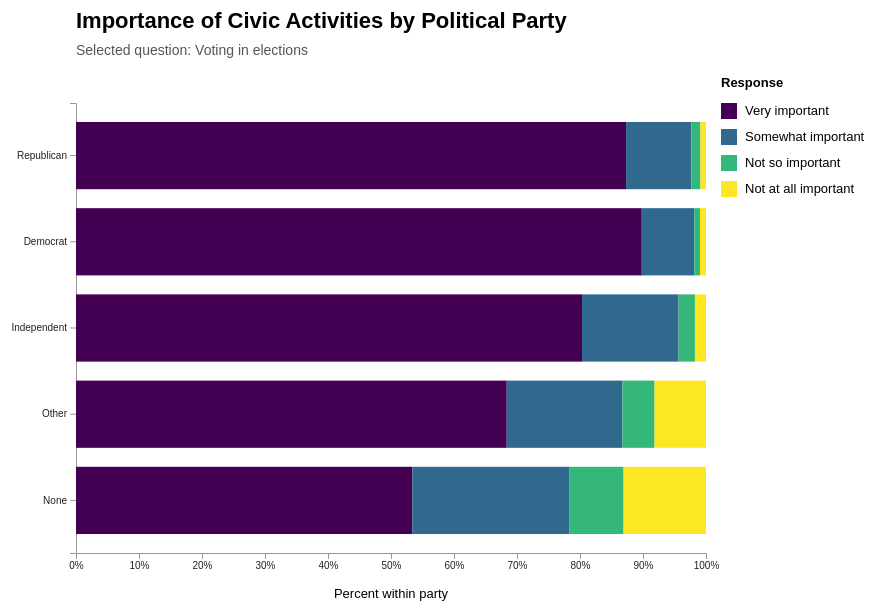
D3 v7 page, settled after 480 driven frames (8 s of simulated time); the page loaded 1 data file(s).


// ── script.js
const svg = d3.select("#chart");
const tooltip = d3.select("#tooltip");

const width = +svg.attr("width");
const height = +svg.attr("height");

const margin = { top: 110, right: 180, bottom: 60, left: 170 };
const innerWidth = width - margin.left - margin.right;
const innerHeight = height - margin.top - margin.bottom;

const g = svg.append("g")
  .attr("transform", `translate(${margin.left}, ${margin.top})`);

const questionMap = {
  Q2_1: "Voting in elections",
  Q2_2: "Participating in Census",
  Q2_3: "Supporting military",
  Q2_4: "Respecting opposing opinions",
  Q2_5: "Knowing Pledge of Allegiance",
  Q2_6: "Serving on a jury",
  Q2_7: "Following politics",
  Q2_8: "Believing in God",
  Q2_9: "Displaying the flag",
  Q2_10: "Protesting government actions"
};

const partyMap = {
  1: "Republican",
  2: "Democrat",
  3: "Independent",
  4: "Other",
  5: "None"
};

const responseMap = {
  1: "Very important",
  2: "Somewhat important",
  3: "Not so important",
  4: "Not at all important"
};

const responseOrder = [
  "Very important",
  "Somewhat important",
  "Not so important",
  "Not at all important"
];

const partyOrder = [
  "Republican",
  "Democrat",
  "Independent",
  "Other",
  "None"
];

const color = d3.scaleOrdinal()
  .domain(responseOrder)
  .range(["#440154", "#31688e", "#35b779", "#fde725"]);

const x = d3.scaleLinear()
  .domain([0, 100])
  .range([0, innerWidth]);

const y = d3.scaleBand()
  .domain(partyOrder)
  .range([0, innerHeight])
  .padding(0.22);

svg.append("text")
  .attr("class", "title")
  .attr("x", margin.left)
  .attr("y", 35)
  .text("Importance of Civic Activities by Political Party");

const subtitle = svg.append("text")
  .attr("class", "subtitle")
  .attr("x", margin.left)
  .attr("y", 62)
  .text("");

const xAxisGroup = g.append("g")
  .attr("class", "axis")
  .attr("transform", `translate(0, ${innerHeight})`);

const yAxisGroup = g.append("g")
  .attr("class", "axis");

g.append("text")
  .attr("x", innerWidth / 2)
  .attr("y", innerHeight + 45)
  .attr("text-anchor", "middle")
  .style("font-size", "13px")
  .text("Percent within party");

const legend = svg.append("g")
  .attr("class", "legend")
  .attr("transform", `translate(${width - 165}, ${margin.top})`);

responseOrder.forEach((label, i) => {
  const row = legend.append("g")
    .attr("transform", `translate(0, ${i * 26})`);

  row.append("rect")
    .attr("width", 16)
    .attr("height", 16)
    .attr("fill", color(label));

  row.append("text")
    .attr("x", 24)
    .attr("y", 12)
    .text(label);
});

svg.append("text")
  .attr("x", width - 165)
  .attr("y", margin.top - 16)
  .style("font-size", "13px")
  .style("font-weight", "bold")
  .text("Response");

const select = d3.select("#question-select");

Object.entries(questionMap).forEach(([key, label]) => {
  select.append("option")
    .attr("value", key)
    .text(label);
});

d3.csv("nonvoters_clean.csv", d3.autoType).then(data => {
  const filtered = data.filter(d => partyMap[d.Q30]);

  function buildChartData(questionKey) {
    const valid = filtered.filter(d => d[questionKey] >= 1 && d[questionKey] <= 4);

    const counts = d3.rollup(
      valid,
      v => v.length,
      d => partyMap[d.Q30],
      d => responseMap[d[questionKey]]
    );

    return partyOrder.map(party => {
      const responseCounts = counts.get(party) || new Map();
      const total = d3.sum(responseOrder, r => responseCounts.get(r) || 0);

      const row = { party };

      responseOrder.forEach(r => {
        row[r] = total === 0 ? 0 : ((responseCounts.get(r) || 0) / total) * 100;
      });

      return row;
    });
  }

  function update(questionKey) {
    const chartData = buildChartData(questionKey);

    subtitle.text(`Selected question: ${questionMap[questionKey]}`);

    const stacked = d3.stack()
      .keys(responseOrder)(chartData);

    xAxisGroup.transition()
      .duration(750)
      .call(
        d3.axisBottom(x)
          .ticks(10)
          .tickFormat(d => `${d}%`)
      );

    yAxisGroup.transition()
      .duration(750)
      .call(d3.axisLeft(y));

    const groups = g.selectAll(".stack-group")
      .data(stacked, d => d.key);

    const groupsEnter = groups.enter()
      .append("g")
      .attr("class", "stack-group")
      .attr("fill", d => color(d.key));

    groupsEnter.merge(groups);
    groups.exit().remove();

    const rects = g.selectAll(".stack-group")
      .selectAll("rect")
      .data(d => d.map(v => ({ ...v, key: d.key })), d => d.data.party);

    rects.enter()
      .append("rect")
      .attr("x", x(0))
      .attr("y", d => y(d.data.party))
      .attr("height", y.bandwidth())
      .attr("width", 0)
      .on("mousemove", function(event, d) {
        const value = d.data[d.key];
        tooltip
          .style("opacity", 1)
          .html(`
            <strong>Party:</strong> ${d.data.party}<br>
            <strong>Response:</strong> ${d.key}<br>
            <strong>Percent:</strong> ${value.toFixed(1)}%
          `)
          .style("left", `${event.pageX + 12}px`)
          .style("top", `${event.pageY - 28}px`);
      })
      .on("mouseleave", function() {
        tooltip.style("opacity", 0);
      })
      .merge(rects)
      .transition()
      .duration(750)
      .attr("x", d => x(d[0]))
      .attr("y", d => y(d.data.party))
      .attr("height", y.bandwidth())
      .attr("width", d => x(d[1]) - x(d[0]));

    rects.exit()
      .transition()
      .duration(500)
      .attr("width", 0)
      .remove();
  }

  select.on("change", function() {
    update(this.value);
  });

  update("Q2_1");
}).catch(error => {
  console.error("Error loading CSV:", error);

  svg.append("text")
    .attr("x", 40)
    .attr("y", 120)
    .style("fill", "red")
    .style("font-size", "16px");
});

### data: nonvoters_clean.csv
RespId, weight, Q1, Q2_1, Q2_2, Q2_3, Q2_4, Q2_5, Q2_6, Q2_7, Q2_8, Q2_9, Q2_10, Q3_1, Q3_2, Q3_3, Q3_4, Q3_5, Q3_6, Q4_1, Q4_2, Q4_3, Q4_4, Q4_5
470001, 0.7516, 1, 1, 1, 2, 4, 1, 4, 2, 2, 4, 2, 1, 1, 4, 4, 3, 2, 2, 1, 2, 2, 2
470002, 1.027, 1, 1, 2, 2, 3, 1, 1, 2, 1, 1, 3, 3, 3, 4, 3, 3, 2, 2, 2, 2, 3, 3
470003, 1.084, 1, 1, 1, 2, 2, 1, 1, 2, 1, 4, 3, 2, 2, 3, 3, 2, 2, 2, 2, 3, 3, 2
470007, 0.6817, 1, 1, 1, 1, 3, 1, 1, 1, 1, 1, 2, 1, 1, 4, 4, 2, 1, 1, 2, 2, 2, 2
480008, 0.991, 1, 1, 1, -1, 1, 1, 1, 1, 1, 1, 1, 4, -1, 1, 1, 2, 4, 1, 1, 1, 1, 1
480009, 1.059, 1, 3, 2, 3, 4, 1, 3, 3, 1, 1, 4, 1, 2, -1, 2, 2, 2, 4, 3, 3, 3, 4
480010, 1.151, 1, 1, 1, 2, 3, 1, 1, 1, 1, 1, 3, 2, 3, 3, 2, 2, 2, 2, 1, 1, 2, 1
470008, 1.017, 1, 1, 1, 2, 2, 1, 3, 1, 1, 4, 2, 2, 3, 3, 1, 1, 2, 1, 1, 2, 2, 2
470010, 0.8184, 1, 1, 1, 1, 3, 1, 1, 1, 1, 3, 2, 1, 4, 2, 1, 2, 1, 2, 2, 2, 4, 3
470011, 1.165, 1, 1, 1, 2, 1, 1, 1, 1, 2, 1, 2, 3, 3, 3, 2, 3, 2, 2, 3, 3, 3, 2
470013, 0.9517, 1, 1, 2, 2, 2, 2, 2, 2, 2, 3, 3, 3, 3, 2, 2, 2, 3, 2, 2, 3, 3, 3
470016, 1.374, 1, 1, 1, 1, 4, 1, 4, 2, 3, 4, 2, 1, 1, 4, 4, 3, 1, 2, 1, 1, 2, 1
480020, 0.8438, 1, 3, 4, 2, 2, 4, 2, 1, 2, 4, 2, 4, 4, 1, 1, 1, 4, 1, 1, 1, 3, 2
470017, 1.274, 1, 1, 1, 3, 3, 1, 1, 1, 1, 4, 3, 1, 1, 4, 1, 1, 1, 2, 2, 2, 4, 2
470018, 0.9742, 1, 1, 1, 1, 1, 1, 1, 1, 1, 1, 4, 3, 4, 4, 1, 2, 1, 2, 2, 2, 4, 2
470019, 0.9893, 1, 1, 1, 1, 1, 1, 1, 1, 1, 1, 2, 3, 4, 4, 1, 2, 2, 1, 1, 1, 2, 1
470022, 0.8473, 1, 1, 1, 1, 1, 1, 1, 1, 1, 2, 1, 4, 2, 4, 4, 3, 4, 1, 1, 1, 1, 1
470025, 1.103, 1, 1, 1, 1, 1, 1, 1, 1, 2, 1, 1, 4, 4, 1, 1, 3, 3, 1, 1, 1, 1, 2
470027, 0.9687, 1, 1, 1, 1, 2, 1, 2, 1, 1, 3, 1, 3, 4, 3, 2, 2, 2, 2, 1, 1, 2, 3
470028, 0.8401, 1, 1, 1, 1, 1, 1, 1, 1, 1, 2, 3, 2, 4, 3, 2, 2, 2, 1, 2, 3, 2, 1
470029, 1.017, 1, 2, 3, 3, 2, 1, 3, 1, 2, 2, 3, 2, 3, 1, 1, 1, 2, 3, 2, 4, 1, 2
470030, 0.9067, 1, 1, 1, 2, 1, 1, 1, 1, 2, 2, 3, 4, 4, 3, 1, 3, 2, 2, 2, 2, 3, 3
470031, 0.3353, 1, 1, 1, 2, 2, 1, 3, 1, 1, 4, 2, 1, 1, 3, 2, 2, 2, 1, 2, 2, 1, 2
470033, 1.193, 1, 1, 1, 1, 1, 1, 1, 1, 1, 1, 2, 2, 4, 4, 1, 1, 4, 1, 1, 1, 1, 3
470034, 1.056, 1, 1, 1, 1, 1, 1, 1, 1, 1, 1, 3, 4, 4, 1, 1, 1, 4, 1, 1, 1, 1, 1
470035, 0.9261, 1, 1, 2, 1, 4, 1, 4, 3, 2, 4, 2, 1, 2, 4, 3, 2, 2, 4, 3, 2, 2, 1
470036, 0.984, 1, 2, 2, 2, 3, 1, 3, 2, 2, 1, 3, 1, 3, 3, 1, 2, 1, 2, 3, 3, 2, 4
470037, 1.053, 1, 1, 2, 2, 1, 1, 1, 1, 1, 2, 3, 2, 4, 1, 1, 2, 2, 1, 2, 3, 3, 3
470038, 0.7479, 1, 1, 1, -1, -1, 1, 1, 1, 1, 1, 4, 4, 4, 3, 2, 4, 2, 1, 1, 1, 3, 4
470039, 0.9261, 1, 1, 1, 1, 3, 1, 1, 1, 2, 1, 2, 4, 4, 2, 1, 2, 3, 1, 2, 3, 3, 2
470040, 1.031, 1, 1, 2, 2, 3, 1, 3, 3, 2, 4, 3, 3, 3, 3, 3, 3, 2, 3, 3, 3, 3, 3
470042, 1.009, 1, 1, 2, 2, 1, 1, 1, 1, 2, 2, 3, 2, 4, 3, 3, 1, 2, 2, 2, 3, 2, 3
470043, 0.4642, 1, 1, 2, 2, 2, 2, 2, 2, 2, 1, 1, 2, 2, 2, 2, 2, 2, 3, 3, 3, 3, 3
470044, 0.7835, 1, 2, 1, 2, 3, 1, 3, 1, 1, 2, 1, 3, 4, 3, 1, 1, 4, 3, 1, 2, 4, 3
470045, 0.991, 1, 1, 1, 1, 1, 1, 1, 1, 2, 1, 3, 1, 3, 3, 3, 2, 2, 1, 1, 1, 3, 4
470046, 1.357, 1, 1, 1, 1, 4, 1, 3, 3, 2, 4, 1, 1, 1, 4, 3, 3, 1, 1, 1, 2, 1, 1
480053, 1.082, 1, 1, 1, 1, 1, 1, 1, 1, 1, 1, -1, 1, 3, 3, 2, 3, 2, 1, 1, 2, 3, 3
470049, 1.073, 1, 2, 3, 3, 3, 2, 2, 2, 2, 2, 2, 1, 3, 3, 2, 2, 2, 1, 4, 4, 2, 4
470050, 0.8795, 1, 1, 1, 1, 1, 1, 1, 1, 2, 1, 2, 1, 2, -1, 2, 2, 2, 1, 1, 1, 2, 2
480056, 0.5983, 1, 1, 1, 1, 1, 1, 1, 1, 1, 2, 1, 1, 1, 4, 3, 2, 1, 3, 2, 4, 3, 3
470051, 1.111, 1, 2, 1, 2, 1, 1, 3, 4, 2, 1, 1, 2, 3, 1, 1, 2, 3, 2, 1, 3, 3, 4
470052, 1.007, 1, 2, 1, 3, 4, 1, 4, 2, 2, 1, 2, 1, 4, 4, 2, 2, 2, 3, 2, 2, 2, 2
470053, 0.9927, 1, 1, 1, 1, 1, 1, 2, 2, 1, 1, 1, 1, 2, 3, 4, 3, 1, 1, 2, 2, 1, 2
470056, 1.313, 1, 1, 2, 1, 2, 1, 1, 2, 1, 4, 1, 1, 2, 4, 2, 2, 1, 2, 1, 1, 2, 2
470057, 0.7378, 1, 1, 2, 1, 1, 3, 2, 2, 3, 1, 1, 2, 3, 1, 1, 1, 3, 3, 2, 2, 4, 1
470058, 0.9456, 1, 1, 1, 1, 1, 1, 1, 1, 1, 1, 4, 3, 4, 4, 1, 2, 2, 2, 3, 3, 2, 4
470059, 0.969, 1, 1, 1, 1, 4, 1, 2, 1, 2, 2, 1, 1, 2, 3, 2, 3, 1, 1, 1, 1, 2, 1
470061, 0.5441, 1, 1, 1, 1, 2, 1, 2, 2, 1, 1, 2, 2, 4, 1, 2, 2, 1, 2, 2, -1, 2, 2
470062, 0.8243, 1, 1, 1, 2, 2, 1, 2, 1, 2, 1, 3, 3, 3, 3, 1, 3, 2, 1, 1, 2, 3, 2
470064, 1.028, 1, 1, 1, 2, 2, 1, 1, 1, 1, 1, 3, 3, 3, 3, 2, 2, 2, 2, 2, 4, 3, 2
470065, 0.9633, 1, 2, 2, 2, 2, 2, 2, 3, 2, 2, 2, 1, 1, 1, 1, 1, 1, -1, 2, 4, 1, 4
470067, 1.097, 1, 2, 1, 2, 2, 1, 1, 1, 1, 2, 2, 3, 3, 1, 1, 2, 1, 2, 2, 2, 3, 3
470068, 0.7713, 1, 1, 1, 1, 3, 1, 2, 1, 1, 4, 1, 1, 1, 4, 4, 3, 1, 2, 2, 1, 2, 2
470070, 1.014, 1, 1, 1, 1, 1, 1, 1, 1, 1, 2, 2, 2, 3, 4, 1, 2, 2, 2, 3, 3, 4, 3
470071, 1.304, 1, 1, 1, 2, 3, 1, 2, 1, 1, 2, 2, 1, 2, 4, 1, 4, 1, 2, 2, 3, 3, 3
470072, 1.098, 1, 1, 1, 1, 2, 1, 2, 1, 2, 3, 1, 1, 1, 4, 4, 1, 1, 1, 1, 1, 1, 1
470073, 1.299, 1, 1, 2, 1, 2, 1, 2, 1, 2, 4, 2, 1, 1, 4, 3, 3, 1, 2, 2, 2, 4, 4
470074, 1.084, 1, 1, 3, 2, 3, 1, 1, 1, 1, 3, 3, 3, 3, 2, 1, 1, 2, 2, 2, 2, 3, 2
480081, 1.052, 1, 1, 1, 1, 1, 1, 1, 1, 2, 1, 2, 2, 4, 3, 1, 3, 2, 1, 1, 1, 3, 3
470075, 0.9546, 1, 1, 1, 2, 2, 1, 1, 2, 1, 1, 2, 2, 3, 3, 1, 2, 2, 2, 2, 2, 3, 3
... 5,776 more rows